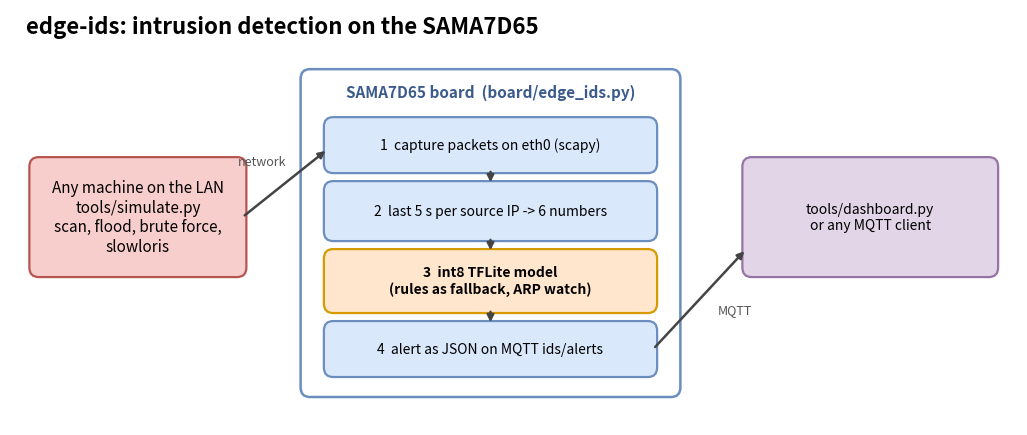

Here is the Python script that generated this plot: (Note: this script raises an exception after producing the figure.)
#!/usr/bin/env python3
# Draws docs/architecture.png. architecture.drawio next to it is the same
# picture for editing by hand in draw.io (app.diagrams.net).
import os

import matplotlib
matplotlib.use("Agg")
import matplotlib.pyplot as plt
from matplotlib.patches import FancyBboxPatch

fig, ax = plt.subplots(figsize=(13, 5.4))
ax.set_xlim(0, 13)
ax.set_ylim(0.4, 5.6)
ax.axis("off")


def box(x, y, w, h, text, fc, ec, fs=11, bold=False):
    ax.add_patch(FancyBboxPatch((x, y), w, h, boxstyle="round,pad=0.05,rounding_size=0.12",
                                linewidth=1.6, edgecolor=ec, facecolor=fc))
    ax.text(x + w / 2, y + h / 2, text, ha="center", va="center", fontsize=fs,
            fontweight="bold" if bold else "normal")


def arrow(x1, y1, x2, y2, label="", at=None):
    ax.annotate("", xy=(x2, y2), xytext=(x1, y1), arrowprops=dict(arrowstyle="-|>", lw=1.8, color="#444"))
    if label:
        ax.text(*(at or ((x1 + x2) / 2, (y1 + y2) / 2 + 0.15)), label, ha="center", fontsize=9, color="#555")


ax.text(0.2, 5.3, "edge-ids: intrusion detection on the SAMA7D65", fontsize=16, fontweight="bold")

box(0.3, 2.3, 2.7, 1.4, "Any machine on the LAN\ntools/simulate.py\nscan, flood, brute force,\nslowloris", "#f8cecc", "#b85450")

ax.add_patch(FancyBboxPatch((3.8, 0.8), 4.8, 4.0, boxstyle="round,pad=0.05,rounding_size=0.12",
                            linewidth=1.8, edgecolor="#6c8ebf", facecolor="none"))
ax.text(6.2, 4.5, "SAMA7D65 board  (board/edge_ids.py)", ha="center", fontsize=11, fontweight="bold", color="#3b5b8c")
box(4.1, 3.6, 4.2, 0.6, "1  capture packets on eth0 (scapy)", "#dae8fc", "#6c8ebf", 10)
box(4.1, 2.75, 4.2, 0.65, "2  last 5 s per source IP -> 6 numbers", "#dae8fc", "#6c8ebf", 10)
box(4.1, 1.85, 4.2, 0.7, "3  int8 TFLite model\n(rules as fallback, ARP watch)", "#ffe6cc", "#d79b00", 10, True)
box(4.1, 1.05, 4.2, 0.6, "4  alert as JSON on MQTT ids/alerts", "#dae8fc", "#6c8ebf", 10)

box(9.5, 2.3, 3.2, 1.4, "tools/dashboard.py\nor any MQTT client", "#e1d5e7", "#9673a6", 10)

arrow(3.0, 3.0, 4.1, 3.85, "network", at=(3.25, 3.65))
arrow(6.2, 3.6, 6.2, 3.4)
arrow(6.2, 2.75, 6.2, 2.55)
arrow(6.2, 1.85, 6.2, 1.65)
arrow(8.3, 1.35, 9.5, 2.6, "MQTT", at=(9.35, 1.8))

out = os.path.join(os.path.dirname(os.path.abspath(__file__)), "architecture.png")
fig.savefig(out, dpi=150, bbox_inches="tight")
print("wrote", out)
